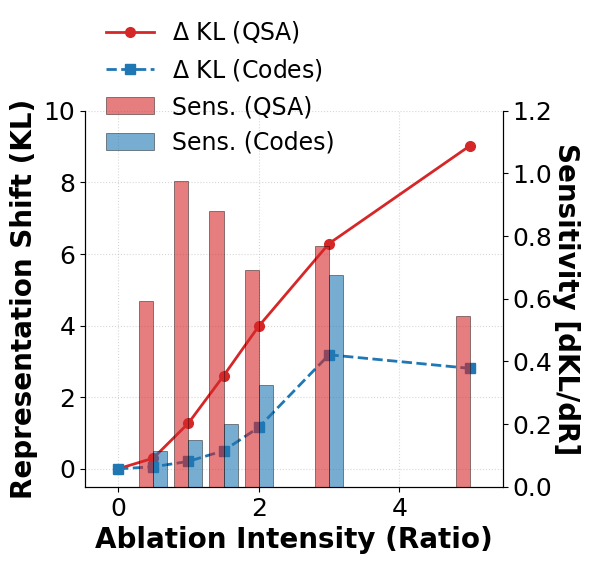

This chart was generated by the following Python code:
import pandas as pd
import matplotlib.pyplot as plt
import seaborn as sns
import numpy as np

# ============================ 1. 绘图超参数配置 ============================
FONT_SIZE_LABEL = 20      # 轴标签字体大小
FONT_SIZE_TICK = 18      # 刻度字体大小
FONT_SIZE_LEGEND = 17     # 图例字体大小
LINE_WIDTH = 2.0          # 线条宽度
MARKER_SIZE = 7           # 标记点大小
BAR_ALPHA = 0.6           # 柱状图透明度（增加对比度）
BAR_WIDTH = 0.2          # 柱状图宽度
COLOR_QSA = '#D62728'     # QSA 专用红
COLOR_Codes = '#1F77B4'    # Codes 专用蓝

# ============================ 2. 数据准备 ============================
data = {
    'Ratio': [0, 0.5, 1, 1.5, 2, 3, 5],
    'QSA_KL': [-5.98824E-05, 0.296416321, 1.273739624, 2.596323242, 3.981962891, 6.2909375, 9.017460938],
    'QSA_Sensitivity': [-5.98824E-05, 0.592952406, 0.977323303, 0.881722412, 0.692819824, 0.769658203, 0.545304688],
    'Codes_KL': [-7.42745E-05, 0.056425171, 0.207070313, 0.505664063, 1.155332031, 3.185859375, 2.80671875],
    'Codes_Sensitivity': [-7.42745E-05, 0.112998891, 0.150645142, 0.1990625, 0.324833984, 0.676842448, -0.075828125]
}
df = pd.DataFrame(data)

# ============================ 3. 核心绘图逻辑 ============================
# 设置学术风格
plt.rcParams.update({
    'font.family': 'sans-serif',
    'font.sans-serif': ['Arial', 'Helvetica', 'DejaVu Sans'],
    'svg.fonttype': 'none',
    'axes.unicode_minus': False
})

fig, ax1 = plt.subplots(figsize=(6, 6))

# --- 绘制 KL 散度 (左轴：折线图) ---
lns1 = ax1.plot(df['Ratio'], df['QSA_KL'], color=COLOR_QSA, marker='o',
                markersize=MARKER_SIZE, linewidth=LINE_WIDTH, label='$\Delta$ KL (QSA)')
lns2 = ax1.plot(df['Ratio'], df['Codes_KL'], color=COLOR_Codes, marker='s',
                markersize=MARKER_SIZE, linewidth=LINE_WIDTH, linestyle='--', label='$\Delta$ KL (Codes)')

ax1.set_xlabel('Ablation Intensity (Ratio)', fontsize=FONT_SIZE_LABEL, fontweight='bold')
ax1.set_ylabel('Representation Shift (KL)', fontsize=FONT_SIZE_LABEL, fontweight='bold')
ax1.tick_params(axis='both', labelsize=FONT_SIZE_TICK)
ax1.set_ylim(-0.5, 10)
ax1.grid(True, linestyle=':', alpha=0.5)

# --- 绘制 敏感度比值 (右轴：高对比度柱状图) ---
ax2 = ax1.twinx()
# QSA 柱状图
ax2.bar(df['Ratio'] - BAR_WIDTH/2, df['QSA_Sensitivity'], width=BAR_WIDTH,
        color=COLOR_QSA, alpha=BAR_ALPHA, edgecolor='black', linewidth=0.5, label='Sens. (QSA)')
# Codes 柱状图
ax2.bar(df['Ratio'] + BAR_WIDTH/2, df['Codes_Sensitivity'], width=BAR_WIDTH,
        color=COLOR_Codes, alpha=BAR_ALPHA, edgecolor='black', linewidth=0.5, label='Sens. (Codes)')

ax2.set_ylabel('Sensitivity [dKL/dR]', fontsize=FONT_SIZE_LABEL, fontweight='bold', rotation=270, labelpad=20)
ax2.tick_params(axis='y', labelsize=FONT_SIZE_TICK)
ax2.set_ylim(0, 1.2)

# --- 图例与边框美化 ---
# 合并图例并放置
lines, labels = ax1.get_legend_handles_labels()
bars, bar_labels = ax2.get_legend_handles_labels()
ax1.legend(lines + bars, labels + bar_labels, loc='upper left', bbox_to_anchor=(0, 1.3), frameon=False,
           fontsize=FONT_SIZE_LEGEND, ncol=1)

# 移除上方边框，保留右侧轴
sns.despine(top=True, right=False)

# ============================ 4. 导出 SVG ============================
plt.tight_layout()
plt.savefig("Causal_Ablation_Nature_Style.svg", format='svg', bbox_inches='tight')
plt.show()

print("✅ 超参数化 SVG 矢量图已生成。")
